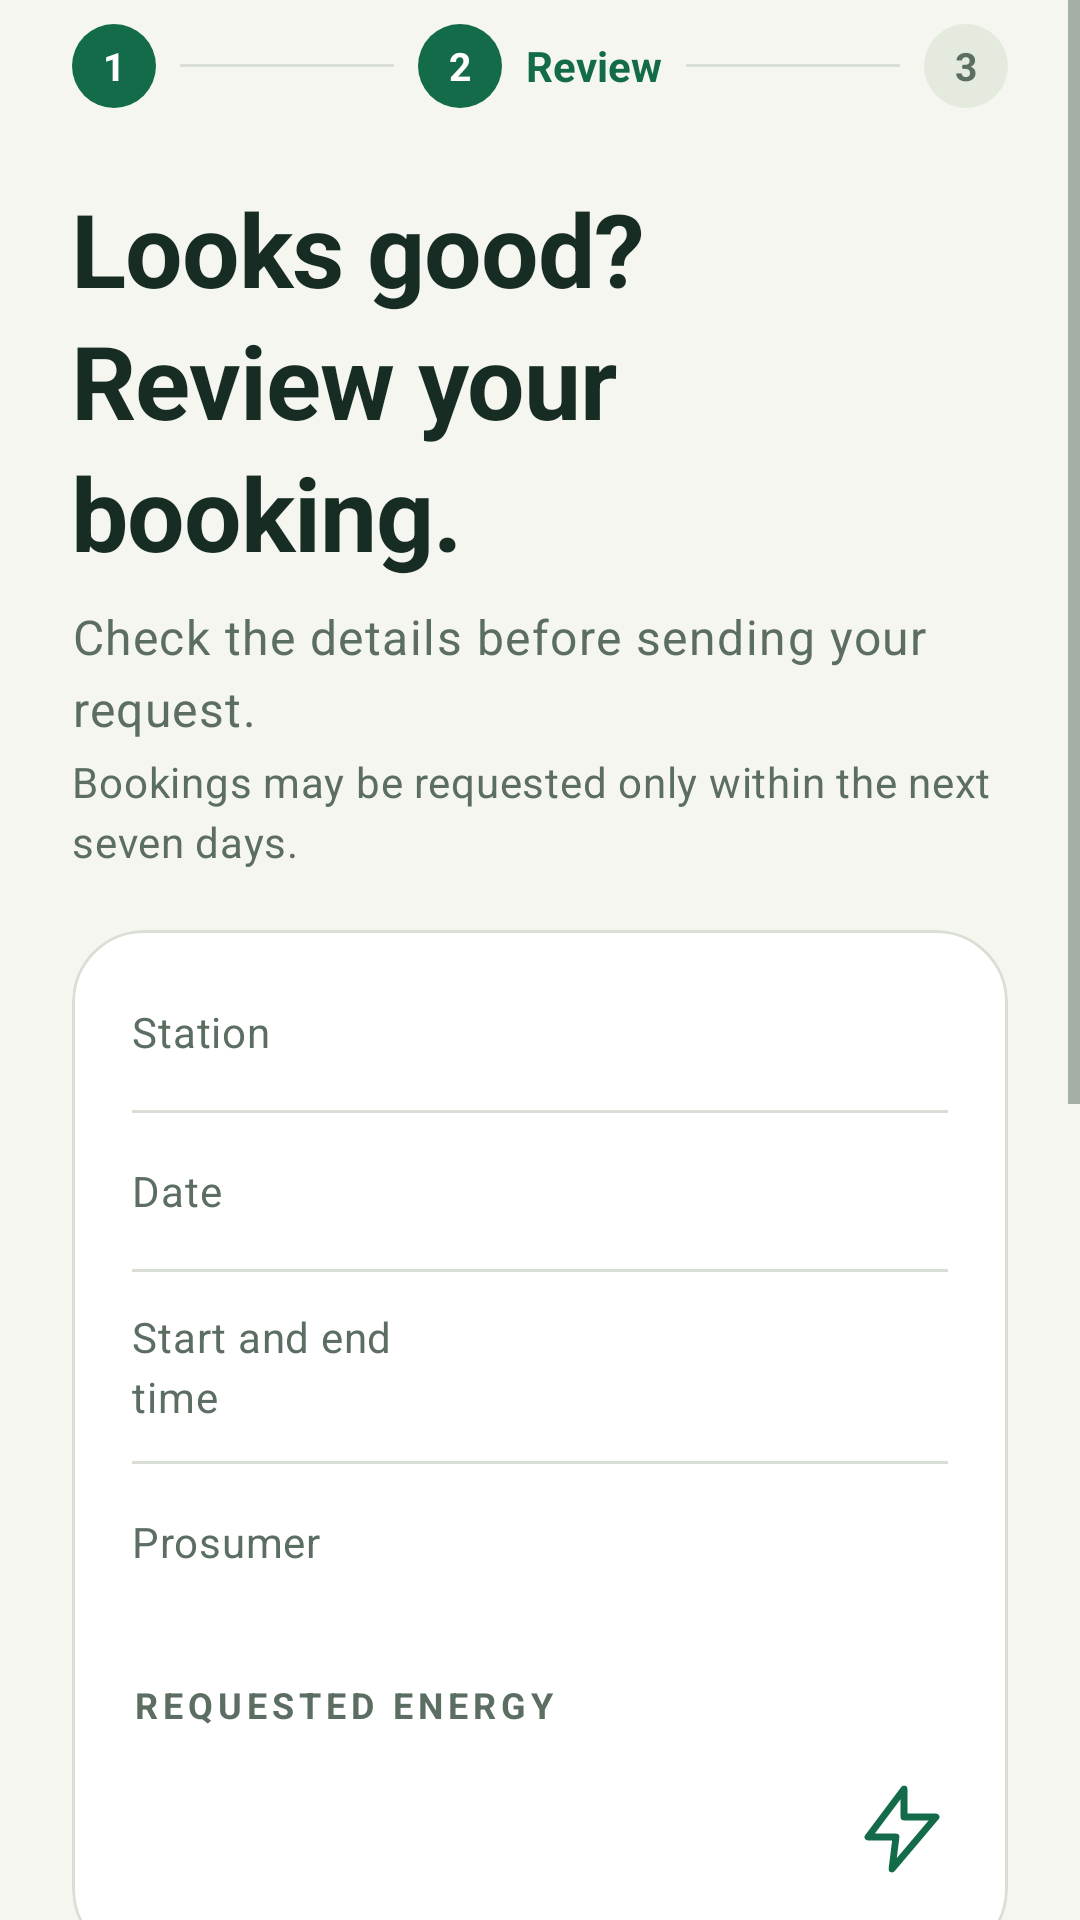

This screen was rendered from an Android layout file. Write that file and the resources it references.
<!-- AndroidManifest.xml: application theme Theme.SolarGrid -->
<!-- res/layout/fragment_booking_review.xml -->
<?xml version="1.0" encoding="utf-8"?>
<ScrollView xmlns:android="http://schemas.android.com/apk/res/android"
    xmlns:app="http://schemas.android.com/apk/res-auto"
    android:layout_width="match_parent"
    android:layout_height="match_parent"
    android:background="?android:attr/colorBackground"
    android:fillViewport="true">

    <LinearLayout
        android:layout_width="match_parent"
        android:layout_height="wrap_content"
        android:orientation="vertical"
        android:paddingStart="@dimen/sg_gutter"
        android:paddingTop="@dimen/sg_space_8"
        android:paddingEnd="@dimen/sg_gutter"
        android:paddingBottom="@dimen/sg_space_32">

        <include layout="@layout/sg_stepper_2" />

        <TextView
            android:layout_width="match_parent"
            android:layout_height="wrap_content"
            android:layout_marginTop="@dimen/sg_space_24"
            android:accessibilityHeading="true"
            android:text="@string/sg_review_hero"
            android:textAppearance="@style/TextAppearance.SolarGrid.Display" />

        <TextView
            android:layout_width="match_parent"
            android:layout_height="wrap_content"
            android:layout_marginTop="@dimen/sg_space_8"
            android:text="@string/sg_review_subtitle"
            android:textAppearance="@style/TextAppearance.SolarGrid.Body" />

        <TextView
            android:layout_width="match_parent"
            android:layout_height="wrap_content"
            android:layout_marginTop="@dimen/sg_space_4"
            android:text="@string/seven_day_booking_guidance"
            android:textAppearance="@style/TextAppearance.SolarGrid.BodySmall" />

        
        <TextView
            android:id="@+id/booking_review_error"
            style="@style/Widget.SolarGrid.Banner.Error"
            android:layout_width="match_parent"
            android:layout_height="wrap_content"
            android:layout_marginTop="@dimen/sg_space_20"
            android:accessibilityLiveRegion="assertive"
            android:visibility="gone" />

        
        <com.google.android.material.card.MaterialCardView
            android:layout_width="match_parent"
            android:layout_height="wrap_content"
            android:layout_marginTop="@dimen/sg_space_20">

            <LinearLayout
                android:layout_width="match_parent"
                android:layout_height="wrap_content"
                android:orientation="vertical"
                android:paddingStart="@dimen/sg_space_20"
                android:paddingTop="@dimen/sg_space_8"
                android:paddingEnd="@dimen/sg_space_20"
                android:paddingBottom="@dimen/sg_space_20">

                <LinearLayout style="@style/Widget.SolarGrid.ReceiptRow">
                    <TextView
                        style="@style/Widget.SolarGrid.ReceiptLabel"
                        android:text="@string/station_label" />
                    <TextView
                        android:id="@+id/booking_review_station"
                        style="@style/Widget.SolarGrid.ReceiptValue" />
                </LinearLayout>

                <View style="@style/Widget.SolarGrid.Divider" />

                <LinearLayout style="@style/Widget.SolarGrid.ReceiptRow">
                    <TextView
                        style="@style/Widget.SolarGrid.ReceiptLabel"
                        android:text="@string/booking_date" />
                    <TextView
                        android:id="@+id/booking_review_date"
                        style="@style/Widget.SolarGrid.ReceiptValue" />
                </LinearLayout>

                <View style="@style/Widget.SolarGrid.Divider" />

                <LinearLayout style="@style/Widget.SolarGrid.ReceiptRow">
                    <TextView
                        style="@style/Widget.SolarGrid.ReceiptLabel"
                        android:text="@string/booking_time" />
                    <TextView
                        android:id="@+id/booking_review_time"
                        style="@style/Widget.SolarGrid.ReceiptValue" />
                </LinearLayout>

                <View style="@style/Widget.SolarGrid.Divider" />

                <LinearLayout style="@style/Widget.SolarGrid.ReceiptRow">
                    <TextView
                        style="@style/Widget.SolarGrid.ReceiptLabel"
                        android:text="@string/prosumer_label" />
                    <TextView
                        android:id="@+id/booking_review_prosumer"
                        style="@style/Widget.SolarGrid.ReceiptValue" />
                </LinearLayout>

                <LinearLayout
                    android:layout_width="match_parent"
                    android:layout_height="wrap_content"
                    android:layout_marginTop="@dimen/sg_space_20"
                    android:gravity="bottom"
                    android:orientation="horizontal">

                    <LinearLayout
                        android:layout_width="0dp"
                        android:layout_height="wrap_content"
                        android:layout_weight="1"
                        android:orientation="vertical">

                        <TextView
                            android:layout_width="wrap_content"
                            android:layout_height="wrap_content"
                            android:text="@string/requested_energy"
                            android:textAppearance="@style/TextAppearance.SolarGrid.Eyebrow" />

                        <TextView
                            android:id="@+id/booking_review_quantity"
                            android:layout_width="wrap_content"
                            android:layout_height="wrap_content"
                            android:layout_marginTop="@dimen/sg_space_4"
                            android:textAppearance="@style/TextAppearance.SolarGrid.Metric" />
                    </LinearLayout>

                    <ImageView
                        android:layout_width="32dp"
                        android:layout_height="32dp"
                        android:layout_marginBottom="@dimen/sg_space_8"
                        android:contentDescription="@null"
                        android:importantForAccessibility="no"
                        android:src="@drawable/sg_ic_bolt"
                        app:tint="?attr/colorPrimary" />
                </LinearLayout>
            </LinearLayout>
        </com.google.android.material.card.MaterialCardView>

        
        <LinearLayout
            android:layout_width="match_parent"
            android:layout_height="wrap_content"
            android:layout_marginTop="@dimen/sg_space_16"
            android:background="@drawable/sg_bg_tonal_card"
            android:orientation="vertical"
            android:paddingStart="@dimen/sg_space_20"
            android:paddingTop="@dimen/sg_space_8"
            android:paddingEnd="@dimen/sg_space_20"
            android:paddingBottom="@dimen/sg_space_8">

            <LinearLayout style="@style/Widget.SolarGrid.ReceiptRow">
                <TextView
                    style="@style/Widget.SolarGrid.ReceiptLabel"
                    android:text="@string/slot_reference" />
                <TextView
                    android:id="@+id/booking_review_slot"
                    style="@style/Widget.SolarGrid.ReceiptValue"
                    android:fontFamily="monospace"
                    android:textIsSelectable="true"
                    android:textSize="13sp" />
            </LinearLayout>

            <LinearLayout style="@style/Widget.SolarGrid.ReceiptRow">
                <TextView
                    style="@style/Widget.SolarGrid.ReceiptLabel"
                    android:text="@string/available_capacity_at_selection" />
                <TextView
                    android:id="@+id/booking_review_capacity"
                    style="@style/Widget.SolarGrid.ReceiptValue" />
            </LinearLayout>

            <LinearLayout style="@style/Widget.SolarGrid.ReceiptRow">
                <TextView
                    style="@style/Widget.SolarGrid.ReceiptLabel"
                    android:text="@string/initial_expected_status" />
                <FrameLayout
                    android:layout_width="wrap_content"
                    android:layout_height="wrap_content">
                    <TextView
                        android:id="@+id/booking_review_status"
                        style="@style/Widget.SolarGrid.StatusPill"
                        android:layout_width="wrap_content"
                        android:layout_height="wrap_content" />
                </FrameLayout>
            </LinearLayout>
        </LinearLayout>

        <TextView
            style="@style/Widget.SolarGrid.Banner.Info"
            android:layout_width="match_parent"
            android:layout_height="wrap_content"
            android:layout_marginTop="@dimen/sg_space_16"
            android:text="@string/review_authority_notice" />

        <TextView
            android:id="@+id/booking_review_progress"
            style="@style/Widget.SolarGrid.Banner.Info"
            android:layout_width="match_parent"
            android:layout_height="wrap_content"
            android:layout_marginTop="@dimen/sg_space_12"
            android:accessibilityLiveRegion="polite"
            android:textStyle="bold"
            android:visibility="gone" />

        <LinearLayout
            android:layout_width="match_parent"
            android:layout_height="wrap_content"
            android:layout_marginTop="@dimen/sg_space_24"
            android:orientation="horizontal">

            <Button
                android:id="@+id/booking_review_edit_button"
                style="@style/Widget.SolarGrid.Button.Secondary"
                android:layout_width="0dp"
                android:layout_height="wrap_content"
                android:layout_weight="1"
                android:paddingStart="12dp"
                android:paddingEnd="12dp"
                android:text="@string/edit_selection" />

            <Button
                android:id="@+id/booking_review_confirm_button"
                style="@style/Widget.SolarGrid.Button"
                android:layout_width="0dp"
                android:layout_height="wrap_content"
                android:layout_marginStart="@dimen/sg_space_12"
                android:layout_weight="1.4"
                android:paddingStart="12dp"
                android:paddingEnd="12dp"
                android:text="@string/confirm_booking" />
        </LinearLayout>
    </LinearLayout>
</ScrollView>
<!-- res/layout/sg_stepper_2.xml (included above) -->
<?xml version="1.0" encoding="utf-8"?>
<LinearLayout xmlns:android="http://schemas.android.com/apk/res/android"
    android:layout_width="match_parent"
    android:layout_height="wrap_content"
    android:gravity="center_vertical"
    android:importantForAccessibility="noHideDescendants"
    android:orientation="horizontal">
    <TextView android:layout_width="28dp" android:layout_height="28dp" android:background="@drawable/sg_bg_step_active" android:gravity="center" android:text="@string/sg_step_one" android:textColor="@color/sg_on_primary" android:textSize="13sp" android:textStyle="bold" />
    <View android:layout_width="0dp" android:layout_height="1dp" android:layout_marginStart="8dp" android:layout_marginEnd="8dp" android:layout_weight="1" android:background="@color/sg_outline_variant" />
    <TextView android:layout_width="28dp" android:layout_height="28dp" android:background="@drawable/sg_bg_step_active" android:gravity="center" android:text="@string/sg_step_two" android:textColor="@color/sg_on_primary" android:textSize="13sp" android:textStyle="bold" />
    <TextView android:layout_width="wrap_content" android:layout_height="wrap_content" android:layout_marginStart="8dp" android:text="@string/sg_step_review" android:textColor="?attr/colorPrimary" android:textSize="14sp" android:textStyle="bold" />
    <View android:layout_width="0dp" android:layout_height="1dp" android:layout_marginStart="8dp" android:layout_marginEnd="8dp" android:layout_weight="1" android:background="@color/sg_outline_variant" />
    <TextView android:layout_width="28dp" android:layout_height="28dp" android:background="@drawable/sg_bg_step_inactive" android:gravity="center" android:text="@string/sg_step_three" android:textColor="@color/sg_on_surface_variant" android:textSize="13sp" android:textStyle="bold" />
</LinearLayout>
<!-- resources referenced by this layout -->
<resources>
  <color name="sg_on_primary">#FFFFFF</color>
  <color name="sg_on_surface_variant">#5C6E62</color>
  <color name="sg_outline_variant">#D9DFD4</color>
  <dimen name="sg_gutter">24dp</dimen>
  <dimen name="sg_space_12">12dp</dimen>
  <dimen name="sg_space_16">16dp</dimen>
  <dimen name="sg_space_20">20dp</dimen>
  <dimen name="sg_space_24">24dp</dimen>
  <dimen name="sg_space_32">32dp</dimen>
  <dimen name="sg_space_4">4dp</dimen>
  <dimen name="sg_space_8">8dp</dimen>
  <string name="available_capacity_at_selection">Available capacity when selected</string>
  <string name="booking_date">Date</string>
  <string name="booking_time">Start and end time</string>
  <string name="confirm_booking">Submit booking request</string>
  <string name="edit_selection">Edit selection</string>
  <string name="initial_expected_status">Initial expected status</string>
  <string name="prosumer_label">Prosumer</string>
  <string name="requested_energy">Requested energy</string>
  <string name="review_authority_notice">Review only. Availability and capacity are revalidated when you submit; this screen does not confirm or reserve the slot.</string>
  <string name="seven_day_booking_guidance">Bookings may be requested only within the next seven days.</string>
  <string name="sg_review_hero">Looks good?\nReview your booking.</string>
  <string name="sg_review_subtitle">Check the details before sending your request.</string>
  <string name="sg_step_one">1</string>
  <string name="sg_step_review">Review</string>
  <string name="sg_step_three">3</string>
  <string name="sg_step_two">2</string>
  <string name="slot_reference">Slot reference</string>
  <string name="station_label">Station</string>
  <style name="Theme.SolarGrid" parent="Base.Theme.SolarGrid" />
  <color name="sg_primary">#146B4A</color>
  <color name="sg_surface_container_high">#E5EADF</color>
  <color name="sg_surface_container">#EBEEE5</color>
  <color name="sg_on_error_container">#78231F</color>
  <dimen name="sg_button_min_height">56dp</dimen>
  <color name="sg_on_cancelled_container">#536056</color>
  <color name="sg_error_container">#FBE6E2</color>
  <color name="sg_cancelled_container">#E9ECE6</color>
  <style name="Platform.Theme.SolarGrid" parent="Theme.Material3.DayNight.NoActionBar" />
  <color name="sg_primary_container">#E0EEDC</color>
  <color name="sg_on_primary_container">#193D24</color>
  <color name="sg_secondary">#755900</color>
  <color name="sg_on_secondary">#FFFFFF</color>
  <color name="sg_secondary_container">#FFEDB4</color>
  <color name="sg_on_secondary_container">#493600</color>
  <color name="sg_tertiary">#326970</color>
  <color name="sg_on_tertiary">#FFFFFF</color>
  <color name="sg_tertiary_container">#D0ECEE</color>
  <color name="sg_on_tertiary_container">#123E43</color>
  <color name="sg_error">#A12E28</color>
  <color name="sg_on_error">#FFFFFF</color>
  <color name="sg_background">#F5F6F0</color>
  <color name="sg_on_background">#172D24</color>
  <color name="sg_surface">#F5F6F0</color>
  <color name="sg_on_surface">#172D24</color>
  <color name="sg_surface_variant">#EBEEE5</color>
  <color name="sg_surface_container_lowest">#FFFFFF</color>
  <color name="sg_surface_container_low">#F0F3EB</color>
  <color name="sg_surface_container_highest">#DFE6D9</color>
  <color name="sg_surface_dim">#D7DED1</color>
  <color name="sg_surface_bright">#F8FAF4</color>
  <color name="sg_outline">#71816E</color>
  <color name="sg_inverse_surface">#273B2D</color>
  <color name="sg_inverse_on_surface">#F0F5EB</color>
  <color name="sg_inverse_primary">#A9D7AF</color>
  <dimen name="sg_touch_min">48dp</dimen>
  <color name="sg_card_surface">#FFFFFF</color>
  <style name="TextAppearance.SolarGrid.NavSubheader" parent="TextAppearance.SolarGrid.Eyebrow" />
  <dimen name="sg_radius_card">24dp</dimen>
  <dimen name="sg_radius_field">16dp</dimen>
</resources>
